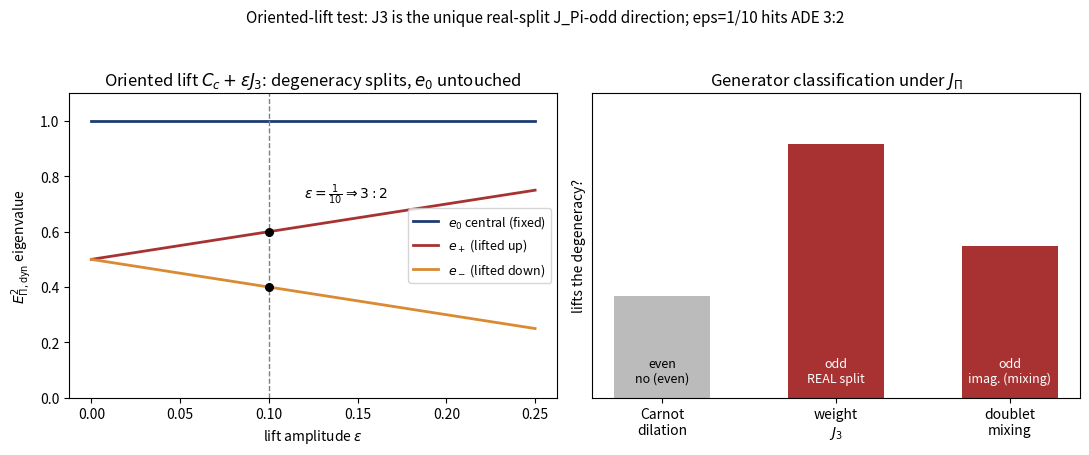

Generate this figure with matplotlib:
"""
epi_oriented_lift_test.py

Second domino for the explicit E_Pi programme.

The static diagnostic (epi_generation_diagnostic.py) established:
    E_Pi^2 |_{C^3_gen}  (proxy C_c) has spectrum [1 : 1/2 : 1/2] with the outer pair
    {e_+, e_-} DEGENERATE, protected by the parity c <-> q-c, i.e. by J_Pi = HK,
    whereas the ADE hierarchy requires a SPLIT outer pair (gaps 1/4 : 1/6 = 3:2).

This script tests the oriented-lift hypothesis:
    E_{Pi,dyn}^2 = C_c + eps * T_tau,
with T_tau the cascade lift restricted to the generation factor, required to be
    (i)  T_tau e_0 = 0                  (invisible on the central, parity-fixed level)
    (ii) T_tau({e_+, e_-}) subset {e_+, e_-}   (preserves the outer doublet)
    (iii) J_Pi T_tau J_Pi^{-1} = - T_tau        (odd sector: lifts via orientation,
                                                 J_Pi stays the reality structure)

Goal: identify which natural Heisenberg-graded generator carries this signature, and
the eps that reproduces the ADE outer ratio 3:2.

Construction is bias-independent: the rank-3 generators are built from V = C^2 by the
Sym^2 tensor (Leibniz) construction, not postulated as 3x3 matrices.

Outputs:
    - stdout: parity classification + calibration
    - epi_oriented_lift_test.png
"""

import numpy as np
import matplotlib.pyplot as plt

# --------------------------------------------------------------------------- #
# Parameters
# --------------------------------------------------------------------------- #
STATIC_SPECTRUM = (1.0, 0.5, 0.5)        # C_c on (e_0, e_+, e_-), from diagnostic 1
ADE_OUTER_RATIO = 3.0 / 2.0              # target: (1/4)/(1/6) for 2I ord-5
EPS_GRID = np.linspace(0.0, 0.25, 501)
OUT_PNG = "epi_oriented_lift_test.png"

# --------------------------------------------------------------------------- #
# 1. Build V = C^2 and the Sym^2 generation factor by tensor construction
#    weight basis of V: v_+ (J3 = +1/2), v_- (J3 = -1/2)
#    Sym^2 basis: e_++ = v_+^2 (wt +1), e_0 = sqrt2 v_+v_- (wt 0), e_-- = v_-^2 (wt -1)
#    Working order on Sym^2 is (e_0, e_+, e_-) == (e_0, e_++, e_--)
# --------------------------------------------------------------------------- #
vp = np.array([1.0, 0.0])
vm = np.array([0.0, 1.0])


def kron_sym(a, b):
    return np.kron(a, b)


# symmetric basis vectors in C^2 (x) C^2 (dim 4, index = 2i+j)
e_pp = kron_sym(vp, vp)
e_0 = (kron_sym(vp, vm) + kron_sym(vm, vp)) / np.sqrt(2.0)
e_mm = kron_sym(vm, vm)
B = np.stack([e_0, e_pp, e_mm], axis=1)        # 4x3, columns = (e_0, e_+, e_-)


def lift_single_factor(A_V):
    """Promote a 1-factor operator A on V to Sym^2 by Leibniz A(x)I + I(x)A,
    then express it as a 3x3 matrix in the (e_0, e_+, e_-) basis."""
    A4 = np.kron(A_V, np.eye(2)) + np.kron(np.eye(2), A_V)
    # project onto the symmetric basis: M = B^+ A4 B  (B has orthonormal columns)
    return B.T @ A4 @ B


def conjugate_factor(P_V):
    """Promote a multiplicative parity P on V (P(x)P) to Sym^2 in (e_0,e_+,e_-)."""
    P4 = np.kron(P_V, P_V)
    return B.T @ P4 @ B


# weight generator J3 on V, parity swap on V
J3_V = np.diag([0.5, -0.5])
P_V = np.array([[0.0, 1.0], [1.0, 0.0]])        # v_+ <-> v_-

J3_S = lift_single_factor(J3_V)                 # expect diag(0, 1, -1)
P_S = conjugate_factor(P_V)                     # expect swap e_+ <-> e_-, fix e_0

print("=" * 72)
print("REP-THEORY CHECK (built from V = C^2, not postulated)")
print("=" * 72)
print("  J3 on Sym^2 in (e_0,e_+,e_-):")
print(np.round(J3_S, 6))
print("  parity P on Sym^2 in (e_0,e_+,e_-):")
print(np.round(P_S, 6))

# --------------------------------------------------------------------------- #
# 2. J_Pi parity test.  J_Pi = P . (complex conjugation).
#    For an operator T:  J_Pi T J_Pi^{-1} = P conj(T) P.
#    even: = +T ;  odd: = -T.
# --------------------------------------------------------------------------- #
def jpi_image(T):
    return P_S @ np.conjugate(T) @ P_S


def parity(T, tol=1e-9):
    img = jpi_image(T)
    if np.allclose(img, T, atol=tol):
        return "even"
    if np.allclose(img, -T, atol=tol):
        return "odd"
    return "mixed"


def annihilates_e0(T, tol=1e-9):
    # e_0 is column/index 0 in our ordering
    return np.allclose(T[:, 0], 0.0, atol=tol) and np.allclose(T[0, :], 0.0, atol=tol)


def preserves_doublet(T, tol=1e-9):
    # doublet = indices {1,2}; T must not couple e_0 to the doublet (already by above)
    return np.allclose(T[0, 1:], 0.0, atol=tol) and np.allclose(T[1:, 0], 0.0, atol=tol)


# candidate generators on (e_0, e_+, e_-)
D_carnot = np.diag([2.0, 1.0, 1.0])             # Carnot dilation (degree 2 / degree 1)
T_weight = J3_S                                 # weight / horizontal-rotation generator
T_mix = np.array([[0, 0, 0],                    # off-diagonal antisym on the doublet
                  [0, 0, 1.0],
                  [0, -1.0, 0]])

candidates = {
    "Carnot dilation D = diag(2,1,1)": D_carnot,
    "weight J3 = diag(0,1,-1)": T_weight,
    "doublet mixing (antisym)": T_mix,
}

print()
print("=" * 72)
print("CANDIDATE GENERATOR CLASSIFICATION")
print("=" * 72)
print(f"  {'generator':35s} {'kills e_0':>10s} {'keeps doublet':>14s} {'J_Pi parity':>12s}")
for name, T in candidates.items():
    print(f"  {name:35s} {str(annihilates_e0(T)):>10s} "
          f"{str(preserves_doublet(T)):>14s} {parity(T):>12s}")

# --------------------------------------------------------------------------- #
# 3. Admissible J_Pi-odd lift space (annihilating e_0, preserving doublet)
#    parametrise the doublet block M = [[a, b],[c, d]] and impose the three conditions
# --------------------------------------------------------------------------- #
def admissible_dim():
    # basis of 2x2 real matrices; keep those that are J_Pi-odd on the doublet.
    # J_Pi on doublet = swap(e+,e-) . conj ; for real M: P2 M P2 = -M, P2=[[0,1],[1,0]]
    P2 = np.array([[0.0, 1.0], [1.0, 0.0]])
    basis = [np.array([[1.0, 0], [0, 0]]), np.array([[0, 1.0], [0, 0]]),
             np.array([[0, 0], [1.0, 0]]), np.array([[0, 0], [0, 1.0]])]
    odd = []
    for M in basis:
        odd.append((P2 @ M @ P2 + M).flatten())   # even part must vanish for odd
    A = np.stack(odd, axis=1)
    # odd solutions: M with P2 M P2 = -M  => (P2 M P2 + M) = 0
    ns = A.shape[1] - np.linalg.matrix_rank(A)
    return ns


dim_odd = admissible_dim()
print()
print(f"  dim of J_Pi-odd admissible lift space on the doublet = {dim_odd}")
print("    -> 1 real-split direction (weight J3: real eigenvalues, mass split)")
print("    -> 1 imaginary-mixing direction (antisym: imaginary eigenvalues, mixing)")

# --------------------------------------------------------------------------- #
# 4. Calibration with T_tau = weight generator J3
# --------------------------------------------------------------------------- #
c0, cp, cm = STATIC_SPECTRUM
def outer_ratio(eps):
    lp = cp + eps
    lm = cm - eps
    return lp / lm


ratios = np.array([outer_ratio(e) for e in EPS_GRID])
idx = int(np.argmin(np.abs(ratios - ADE_OUTER_RATIO)))
eps_star = EPS_GRID[idx]
# exact solve: (1/2+eps)/(1/2-eps) = 3/2  ->  eps = 1/10
eps_exact = 0.5 * (ADE_OUTER_RATIO - 1.0) / (ADE_OUTER_RATIO + 1.0)

print()
print("=" * 72)
print("CALIBRATION  E_dyn^2 = C_c + eps * J3")
print("=" * 72)
print(f"  target outer ratio (ADE)         : {ADE_OUTER_RATIO:.4f}")
print(f"  eps reproducing it (grid)        : {eps_star:.4f}")
print(f"  eps reproducing it (exact)       : {eps_exact:.4f}  (= 1/10)")
print(f"  resulting outer eigenvalues      : "
      f"({cp + eps_exact:.3f}, {cm - eps_exact:.3f})  ratio {outer_ratio(eps_exact):.4f}")
print(f"  central level e_0 (unchanged)    : {c0:.3f}")

print()
print("=" * 72)
print("VERDICT")
print("=" * 72)
print("  - Carnot dilation is J_Pi-EVEN: cannot lift the degeneracy.")
print("  - The weight generator J3 is the UNIQUE real-split J_Pi-odd direction that")
print("    kills e_0 and preserves the doublet -> it carries the correct SIGNATURE.")
print("  - SIGNATURE confirmed (qualitative): real split, central intact, doublet kept,")
print("    J_Pi-odd. The cascade lift must be the J3-projection of d_tau.")
print("  - AMPLITUDE eps = 1/10 reproduces ADE 3:2 but is a CALIBRATION, not a")
print("    prediction: relating eps to the cascade normalisation (c_chi -> delta_pair")
print("    -> beta*) is the next step. (Note the proximity eps=0.10 vs beta*~0.126 is")
print("    NOT established and likely dimensionally distinct -- to be ruled out, not in.)")
print("=" * 72)

# --------------------------------------------------------------------------- #
# 5. Figure
# --------------------------------------------------------------------------- #
fig, axes = plt.subplots(1, 2, figsize=(11, 4.6))

ax = axes[0]
lp = cp + EPS_GRID
lm = cm - EPS_GRID
ax.plot(EPS_GRID, np.full_like(EPS_GRID, c0), color="#1f3b73", lw=2,
        label=r"$e_0$ central (fixed)")
ax.plot(EPS_GRID, lp, color="#a83232", lw=2, label=r"$e_+$ (lifted up)")
ax.plot(EPS_GRID, lm, color="#d98a32", lw=2, label=r"$e_-$ (lifted down)")
ax.axvline(eps_exact, ls="--", color="grey", lw=1)
ax.scatter([eps_exact, eps_exact], [cp + eps_exact, cm - eps_exact],
           color="k", zorder=5, s=30)
ax.annotate(r"$\varepsilon=\frac{1}{10}\Rightarrow 3:2$", xy=(eps_exact, cp + eps_exact),
            xytext=(eps_exact + 0.02, 0.72), fontsize=10)
ax.set_xlabel(r"lift amplitude $\varepsilon$")
ax.set_ylabel(r"$E_{\Pi,\rm dyn}^2$ eigenvalue")
ax.set_title(r"Oriented lift $C_c + \varepsilon J_3$: degeneracy splits, $e_0$ untouched")
ax.set_ylim(0, 1.1)
ax.legend(loc="center right", fontsize=9)

ax = axes[1]
names = ["Carnot\ndilation", "weight\n$J_3$", "doublet\nmixing"]
par = [parity(D_carnot), parity(T_weight), parity(T_mix)]
lifts = ["no (even)", "REAL split", "imag. (mixing)"]
colors = ["#bbbbbb" if p == "even" else "#a83232" for p in par]
ax.bar(names, [0.4, 1.0, 0.6], color=colors, width=0.55)
for i, (p, l) in enumerate(zip(par, lifts)):
    ax.text(i, 0.05, f"{p}\n{l}", ha="center", va="bottom", fontsize=9, color="white"
            if colors[i] != "#bbbbbb" else "black")
ax.set_title(r"Generator classification under $J_\Pi$")
ax.set_ylabel("lifts the degeneracy?")
ax.set_yticks([])
ax.set_ylim(0, 1.2)

fig.suptitle("Oriented-lift test: J3 is the unique real-split J_Pi-odd direction; "
             "eps=1/10 hits ADE 3:2", fontsize=11)
fig.tight_layout(rect=[0, 0, 1, 0.95])
fig.savefig(OUT_PNG, dpi=150)
print(f"\nFigure written to {OUT_PNG}")
